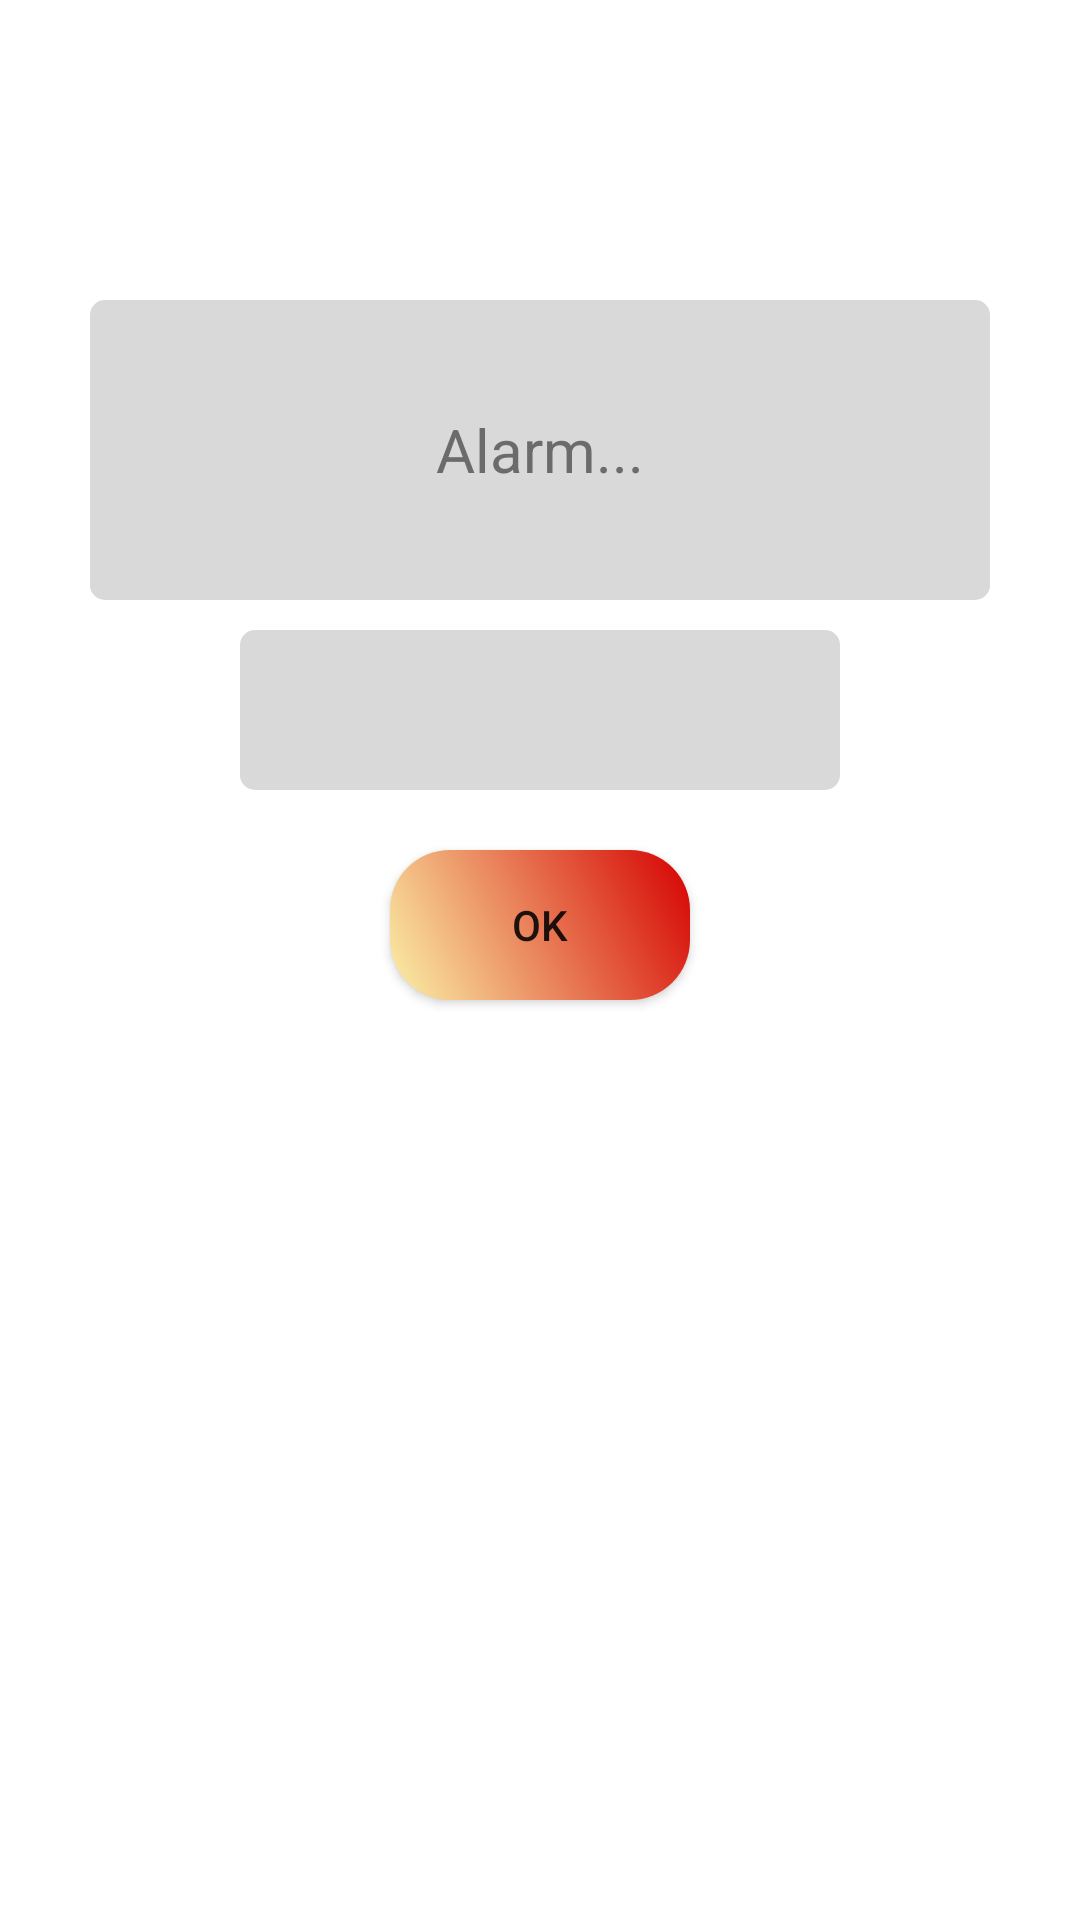

Layout XML and referenced resources for this Android screen:
<!-- AndroidManifest.xml: application theme AppTheme -->
<!-- res/layout/fragment_alarm.xml -->
<?xml version="1.0" encoding="utf-8"?>
<FrameLayout xmlns:android="http://schemas.android.com/apk/res/android"
    xmlns:tools="http://schemas.android.com/tools"
    android:layout_width="match_parent"
    android:layout_height="match_parent"
    xmlns:app="http://schemas.android.com/apk/res-auto"
    android:background="@color/white"
    tools:context=".Fragments.HomeFragment">

    <RelativeLayout
        android:layout_width="match_parent"
        android:layout_height="wrap_content">

        <include
            android:id="@+id/toolbar"
            layout="@layout/toolbar" />

        <LinearLayout
            android:layout_width="match_parent"
            android:layout_height="match_parent"
            android:layout_below="@+id/toolbar"
            android:layout_marginTop="50dp"
            android:background="@color/white"
            android:orientation="vertical">


            <EditText
                android:id="@+id/alarm_text"
                android:layout_width="300dp"
                android:layout_height="100dp"
                android:layout_gravity="center"
                android:gravity="center"
                android:background="@drawable/edit_round"
                android:hint="Alarm..."
                android:textColorHint="@color/greay"
                android:textColor="#2196F3"
                android:textSize="20sp" />


            <EditText
                android:id="@+id/duree"
                android:layout_width="200dp"
                android:layout_height="wrap_content"
                android:layout_gravity="center"
                android:inputType="number"
                android:textSize="40dp"
                android:layout_marginTop="10dp"
                android:textAlignment="center"
                android:textColor="@color/black"
                android:background="@drawable/edit_round" />

            <Button
                android:id="@+id/send_alarm"
                android:layout_width="100dp"
                android:layout_height="50dp"
                android:layout_gravity="center"
                android:layout_marginTop="20dp"
                android:background="@drawable/shape1"
                android:text="OK" />

        </LinearLayout>


    </RelativeLayout>
</FrameLayout>
<!-- res/layout/toolbar.xml (included above) -->
<?xml version="1.0" encoding="utf-8"?>
<LinearLayout
    xmlns:android="http://schemas.android.com/apk/res/android"
    android:layout_width="50dp"
    android:layout_height="50dp"
    android:padding="12dp">


    <ImageView
        android:layout_width="wrap_content"
        android:layout_height="wrap_content"
        android:onClick="ClickMenu"
        android:src="@drawable/ic_baseline_menu_24" />


</LinearLayout>
<!-- resources referenced by this layout -->
<resources>
  <color name="black">#FF000000</color>
  <color name="greay">#6C6B6B</color>
  <color name="white">#FFFFFFFF</color>
  <!-- drawable edit_round (drawable-v24) -->
  <?xml version="1.0" encoding="utf-8"?>
  <shape
      xmlns:android="http://schemas.android.com/apk/res/android"
      android:shape="rectangle">
  
  
  
      <corners
          android:radius="5dp"
         />
      
  
  
      
      <solid android:color="#DAD9D9" />
  
  </shape>
  <!-- drawable shape1 (drawable) -->
  <shape xmlns:android="http://schemas.android.com/apk/res/android"
      android:shape="rectangle">
  
      <corners
          android:topLeftRadius="20dp"
          android:topRightRadius="20dp"
          android:bottomLeftRadius="20dp"
          android:bottomRightRadius="20dp"
  
          />
      <gradient
          android:angle="225"
          android:startColor="#D50000"
          android:endColor="#FBF3A9" />
  
  </shape>
  <style name="AppTheme" parent="Theme.MaterialComponents.Light.NoActionBar">
          <item name="colorPrimary">#EA0A0A</item>
          <item name="colorPrimaryDark">#EA0A0A</item>
          <item name="colorAccent">#DD2C00</item>
  
      </style>
</resources>
